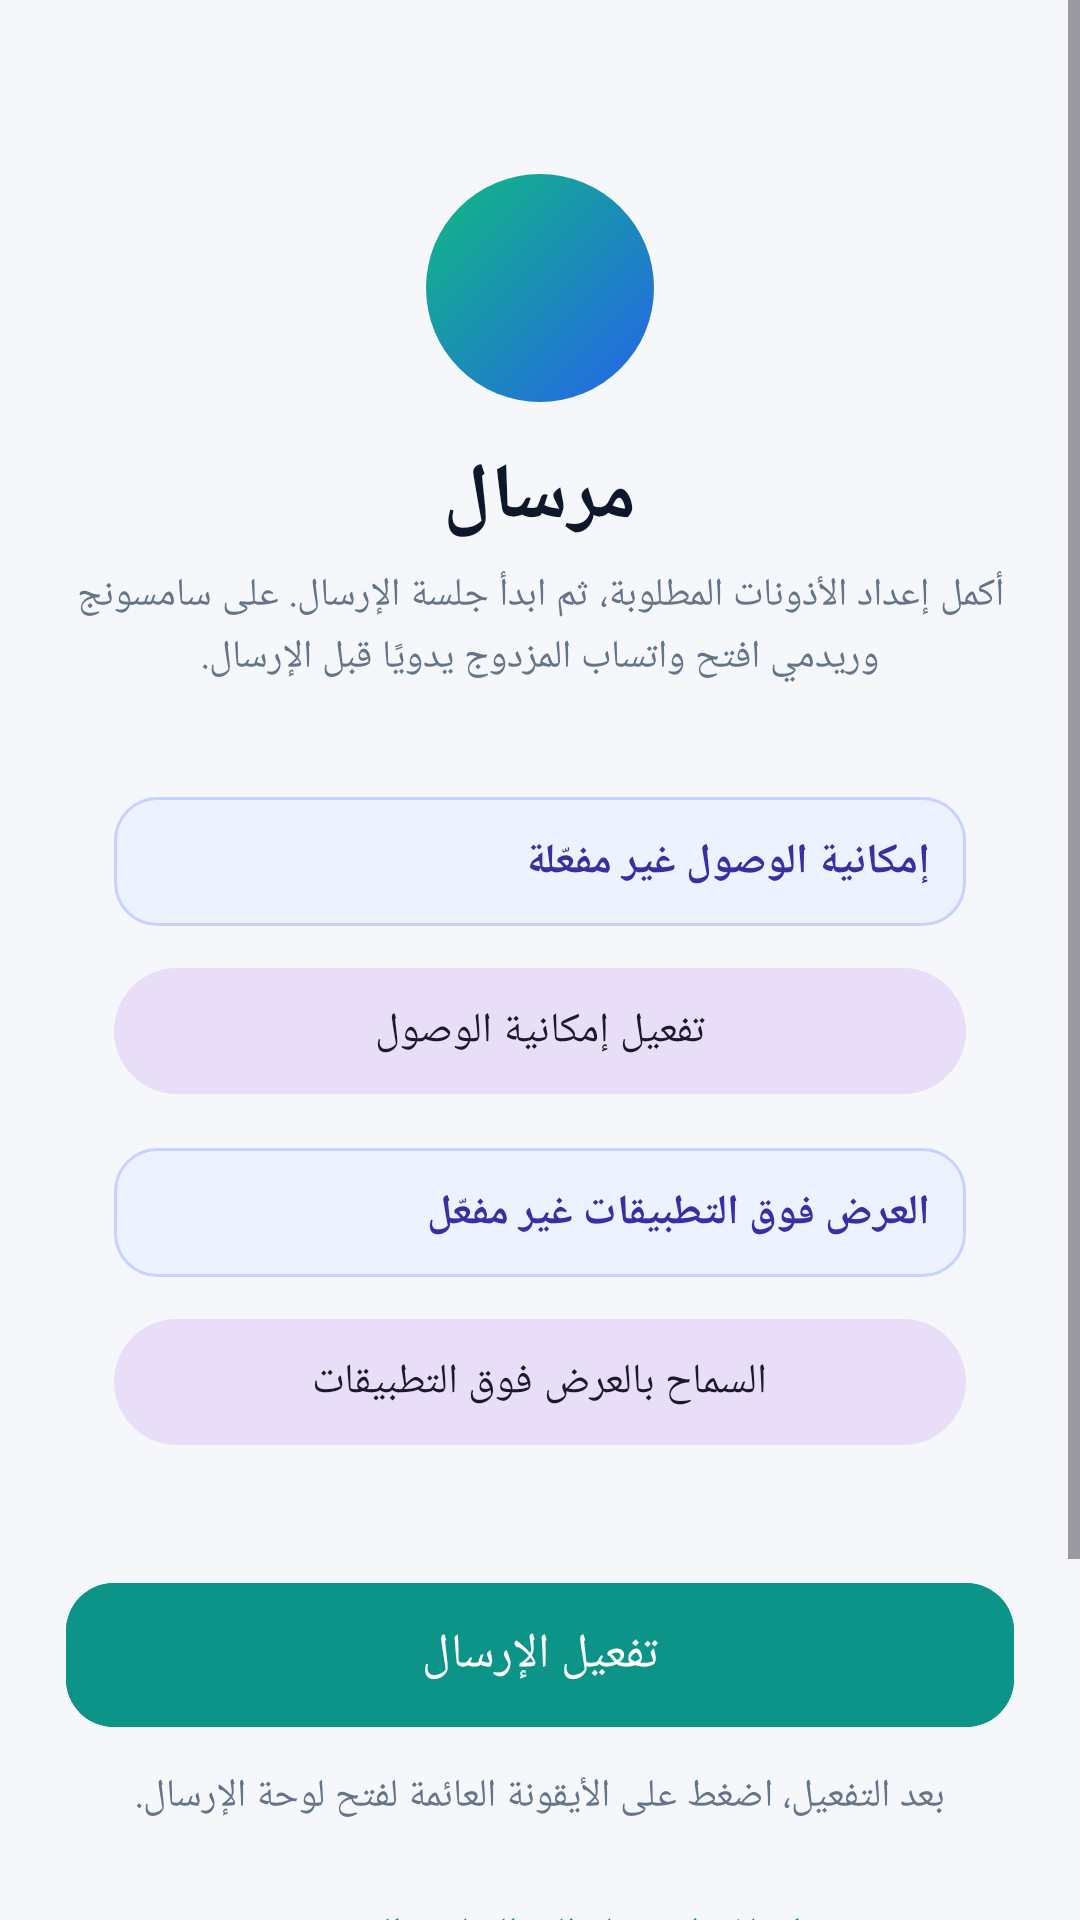

Android layout source for this screen:
<!-- AndroidManifest.xml: application theme Theme.Mursal -->
<!-- res/layout/activity_home.xml -->
<?xml version="1.0" encoding="utf-8"?>
<ScrollView xmlns:android="http://schemas.android.com/apk/res/android"
    android:layout_width="match_parent"
    android:layout_height="match_parent"
    android:fillViewport="true"
    android:background="@color/bg">

    <LinearLayout
        android:layout_width="match_parent"
        android:layout_height="wrap_content"
        android:orientation="vertical"
        android:padding="22dp"
        android:gravity="center_horizontal">

        <FrameLayout
            android:layout_width="76dp"
            android:layout_height="76dp"
            android:layout_marginTop="36dp"
            android:background="@drawable/bg_brand_circle">

            <ImageView
                android:layout_width="38dp"
                android:layout_height="38dp"
                android:layout_gravity="center"
                android:contentDescription="@string/app_name"
                android:src="@drawable/ic_plane" />
        </FrameLayout>

        <TextView
            android:layout_width="wrap_content"
            android:layout_height="wrap_content"
            android:layout_marginTop="14dp"
            android:text="@string/app_name"
            android:textColor="@color/text_primary"
            android:textSize="26sp"
            android:textStyle="bold" />

        <TextView
            android:layout_width="match_parent"
            android:layout_height="wrap_content"
            android:layout_marginTop="6dp"
            android:gravity="center"
            android:text="@string/home_setup_hint"
            android:textColor="@color/text_muted"
            android:textSize="13sp"
            android:lineSpacingExtra="3dp" />

        
        <LinearLayout
            android:layout_width="match_parent"
            android:layout_height="wrap_content"
            android:layout_marginTop="22dp"
            android:orientation="vertical"
            android:background="@drawable/bg_panel"
            android:padding="16dp">

            <TextView
                android:id="@+id/textAccessStatus"
                android:layout_width="match_parent"
                android:layout_height="wrap_content"
                android:background="@drawable/bg_count"
                android:padding="12dp"
                android:text="@string/accessibility_off"
                android:textColor="@color/chip_text"
                android:textStyle="bold" />

            <com.google.android.material.button.MaterialButton
                android:id="@+id/btnAccessibility"
                style="@style/Widget.Material3.Button.TonalButton"
                android:layout_width="match_parent"
                android:layout_height="50dp"
                android:layout_marginTop="10dp"
                android:text="@string/enable_accessibility" />

            <TextView
                android:id="@+id/textOverlayStatus"
                android:layout_width="match_parent"
                android:layout_height="wrap_content"
                android:layout_marginTop="14dp"
                android:background="@drawable/bg_count"
                android:padding="12dp"
                android:text="@string/overlay_off"
                android:textColor="@color/chip_text"
                android:textStyle="bold" />

            <com.google.android.material.button.MaterialButton
                android:id="@+id/btnOverlay"
                style="@style/Widget.Material3.Button.TonalButton"
                android:layout_width="match_parent"
                android:layout_height="50dp"
                android:layout_marginTop="10dp"
                android:text="@string/enable_overlay" />
        </LinearLayout>

        <com.google.android.material.button.MaterialButton
            android:id="@+id/btnStartBubble"
            android:layout_width="match_parent"
            android:layout_height="56dp"
            android:layout_marginTop="22dp"
            android:backgroundTint="@color/accent"
            android:textColor="@color/on_accent"
            android:text="@string/start_bubble"
            app:cornerRadius="16dp"
            android:textSize="16sp"
            xmlns:app="http://schemas.android.com/apk/res-auto" />

        <TextView
            android:layout_width="match_parent"
            android:layout_height="wrap_content"
            android:layout_marginTop="10dp"
            android:gravity="center"
            android:text="@string/start_bubble_hint"
            android:textColor="@color/text_muted"
            android:textSize="13sp" />

        <com.google.android.material.button.MaterialButton
            android:id="@+id/btnAddShortcut"
            style="@style/Widget.Material3.Button.TextButton"
            android:layout_width="match_parent"
            android:layout_height="48dp"
            android:layout_marginTop="14dp"
            android:text="@string/add_shortcut" />

        <com.google.android.material.button.MaterialButton
            android:id="@+id/btnCheckUpdate"
            style="@style/Widget.Material3.Button.TextButton"
            android:layout_width="match_parent"
            android:layout_height="48dp"
            android:layout_marginTop="4dp"
            android:text="@string/check_update" />

        <TextView
            android:layout_width="match_parent"
            android:layout_height="wrap_content"
            android:layout_marginTop="20dp"
            android:paddingBottom="8dp"
            android:gravity="center"
            android:text="@string/developed_by"
            android:textColor="@color/text_muted"
            android:textSize="12sp" />
    </LinearLayout>
</ScrollView>
<!-- resources referenced by this layout -->
<resources>
  <color name="accent">#0D9488</color>
  <color name="bg">#F5F7FB</color>
  <color name="chip_text">#3730A3</color>
  <color name="on_accent">#FFFFFF</color>
  <color name="text_muted">#64748B</color>
  <color name="text_primary">#0F172A</color>
  <!-- drawable bg_brand_circle (drawable) -->
  <?xml version="1.0" encoding="utf-8"?>
  <shape xmlns:android="http://schemas.android.com/apk/res/android" android:shape="oval">
      <gradient
          android:type="linear"
          android:angle="135"
          android:startColor="@color/brand_start"
          android:endColor="@color/brand_end" />
  </shape>
  <!-- drawable bg_count (drawable) -->
  <?xml version="1.0" encoding="utf-8"?>
  <shape xmlns:android="http://schemas.android.com/apk/res/android" android:shape="rectangle">
      <solid android:color="@color/chip_bg" />
      <corners android:radius="14dp" />
      <stroke android:width="1dp" android:color="@color/chip_stroke" />
  </shape>
  <string name="accessibility_off">إمكانية الوصول غير مفعّلة</string>
  <string name="add_shortcut">إضافة اختصار إلى الشاشة الرئيسية</string>
  <string name="app_name">مرسال</string>
  <string name="check_update">التحقق من التحديثات</string>
  <string name="developed_by">تم التطوير بواسطة Ahmed isa</string>
  <string name="enable_accessibility">تفعيل إمكانية الوصول</string>
  <string name="enable_overlay">السماح بالعرض فوق التطبيقات</string>
  <string name="home_setup_hint">أكمل إعداد الأذونات المطلوبة، ثم ابدأ جلسة الإرسال. على سامسونج وريدمي افتح واتساب المزدوج يدويًا قبل الإرسال.</string>
  <string name="overlay_off">العرض فوق التطبيقات غير مفعّل</string>
  <string name="start_bubble">تفعيل الإرسال</string>
  <string name="start_bubble_hint">بعد التفعيل، اضغط على الأيقونة العائمة لفتح لوحة الإرسال.</string>
  <style name="Theme.Mursal" parent="Theme.Material3.DayNight.NoActionBar">
          <item name="colorPrimary">@color/accent</item>
          <item name="colorOnPrimary">@color/on_accent</item>
          <item name="colorPrimaryContainer">@color/chip_bg</item>
          <item name="colorOnPrimaryContainer">@color/chip_text</item>
          <item name="colorSecondary">@color/brand_end</item>
          <item name="colorSurface">@color/surface</item>
          <item name="colorOnSurface">@color/text_primary</item>
          <item name="android:statusBarColor">@color/accent_strong</item>
          <item name="android:navigationBarColor">@color/bg</item>
          <item name="android:windowBackground">@color/bg</item>
          <item name="android:fontFamily">sans-serif</item>
      </style>
  <color name="brand_start">#2563EB</color>
  <color name="brand_end">#10B981</color>
  <color name="chip_bg">#EEF2FF</color>
  <color name="chip_stroke">#C7D2FE</color>
  <color name="surface">#FFFFFF</color>
  <color name="accent_strong">#0F766E</color>
</resources>
